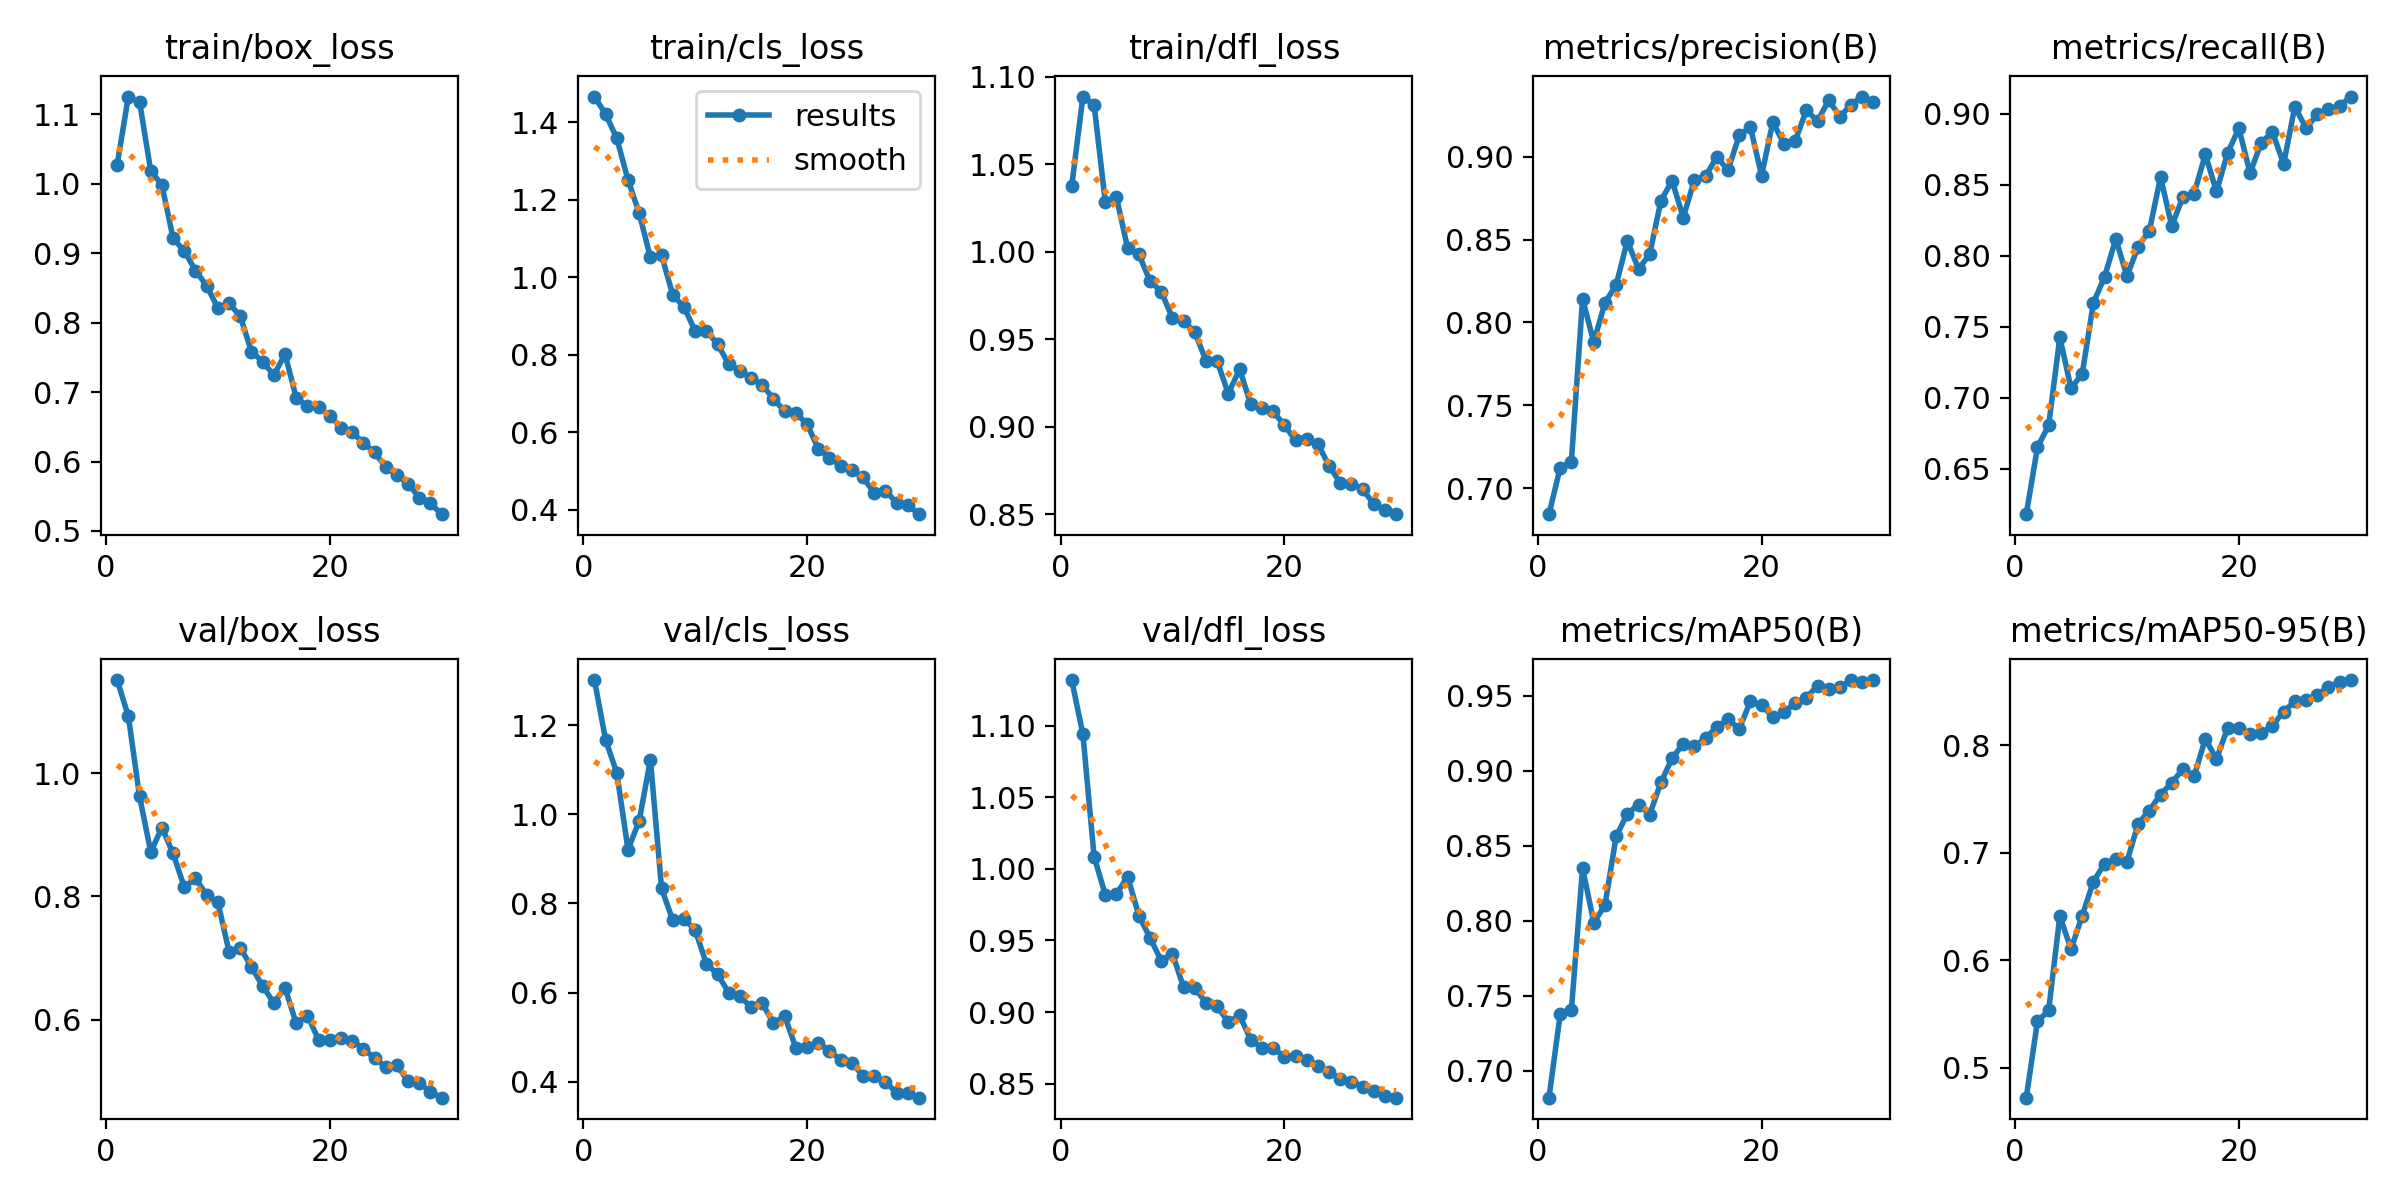

Values plotted in this chart, from the file beside it:
epoch, time, train/box_loss, train/cls_loss, train/dfl_loss, metrics/precision(B), metrics/recall(B), metrics/mAP50(B), metrics/mAP50-95(B), val/box_loss, val/cls_loss, val/dfl_loss, lr/pg0, lr/pg1, lr/pg2
1, 226.5, 1.027, 1.467, 1.038, 0.6843, 0.6179, 0.6821, 0.4721, 1.151, 1.302, 1.132, 0.0006663, 0.0006663, 0.0006663
2, 455.9, 1.125, 1.421, 1.089, 0.7123, 0.6651, 0.7376, 0.543, 1.092, 1.167, 1.094, 0.001289, 0.001289, 0.001289
3, 686.6, 1.118, 1.358, 1.084, 0.716, 0.6804, 0.7404, 0.5533, 0.9624, 1.093, 1.009, 0.001868, 0.001868, 0.001868
4, 916.4, 1.018, 1.252, 1.028, 0.8142, 0.7425, 0.8352, 0.6412, 0.8722, 0.9208, 0.9819, 0.001802, 0.001802, 0.001802
5, 1147, 0.998, 1.166, 1.031, 0.7881, 0.7066, 0.7988, 0.6103, 0.9118, 0.9856, 0.9826, 0.001736, 0.001736, 0.001736
6, 1373, 0.9212, 1.052, 1.002, 0.8119, 0.7168, 0.8103, 0.6415, 0.8697, 1.123, 0.9945, 0.00167, 0.00167, 0.00167
7, 1651, 0.9031, 1.057, 0.9984, 0.8226, 0.7668, 0.8562, 0.6732, 0.8149, 0.8337, 0.9674, 0.001604, 0.001604, 0.001604
8, 1887, 0.8748, 0.9546, 0.9832, 0.8493, 0.7852, 0.8713, 0.6898, 0.8296, 0.7624, 0.9518, 0.001538, 0.001538, 0.001538
9, 2118, 0.8529, 0.9239, 0.9772, 0.8323, 0.8118, 0.8774, 0.6942, 0.8018, 0.7653, 0.9359, 0.001472, 0.001472, 0.001472
10, 2348, 0.8209, 0.8617, 0.9621, 0.8411, 0.7856, 0.8708, 0.6918, 0.7907, 0.7408, 0.9409, 0.001406, 0.001406, 0.001406
11, 2577, 0.8275, 0.8622, 0.9606, 0.8734, 0.8065, 0.8922, 0.727, 0.7101, 0.6648, 0.9172, 0.00134, 0.00134, 0.00134
12, 2886, 0.8094, 0.8276, 0.9539, 0.8855, 0.8176, 0.9082, 0.7392, 0.7168, 0.6413, 0.9167, 0.001274, 0.001274, 0.001274
13, 3116, 0.7582, 0.7766, 0.9377, 0.8633, 0.8555, 0.9179, 0.7541, 0.6852, 0.5998, 0.9066, 0.001208, 0.001208, 0.001208
14, 3349, 0.744, 0.7596, 0.9374, 0.8862, 0.821, 0.9164, 0.765, 0.6544, 0.5912, 0.904, 0.001142, 0.001142, 0.001142
15, 3579, 0.7242, 0.7407, 0.9188, 0.8882, 0.8414, 0.9215, 0.7779, 0.6271, 0.5675, 0.893, 0.001076, 0.001076, 0.001076
16, 3815, 0.7544, 0.7224, 0.9329, 0.9, 0.8438, 0.9293, 0.771, 0.6514, 0.576, 0.8978, 0.00101, 0.00101, 0.00101
17, 4050, 0.6918, 0.6866, 0.9129, 0.8918, 0.8714, 0.9342, 0.8059, 0.5941, 0.5309, 0.8807, 0.000944, 0.000944, 0.000944
18, 4288, 0.6793, 0.6546, 0.9106, 0.913, 0.8453, 0.9278, 0.7872, 0.6067, 0.5473, 0.875, 0.000878, 0.000878, 0.000878
19, 4522, 0.6786, 0.6492, 0.9087, 0.9179, 0.8727, 0.9462, 0.8162, 0.5674, 0.476, 0.8751, 0.000812, 0.000812, 0.000812
20, 4753, 0.6656, 0.6219, 0.901, 0.8886, 0.8898, 0.9436, 0.8159, 0.5673, 0.4785, 0.8686, 0.000746, 0.000746, 0.000746
21, 5006, 0.6489, 0.558, 0.8922, 0.9209, 0.8583, 0.9359, 0.8104, 0.5704, 0.4872, 0.8695, 0.00068, 0.00068, 0.00068
22, 5233, 0.642, 0.5347, 0.8929, 0.9078, 0.8797, 0.939, 0.8111, 0.5656, 0.4695, 0.8668, 0.000614, 0.000614, 0.000614
23, 5509, 0.6269, 0.5129, 0.8901, 0.9095, 0.8872, 0.945, 0.8183, 0.553, 0.4487, 0.8624, 0.000548, 0.000548, 0.000548
24, 5749, 0.6133, 0.5024, 0.8778, 0.928, 0.8647, 0.9487, 0.8312, 0.5374, 0.4426, 0.8584, 0.000482, 0.000482, 0.000482
25, 5981, 0.5917, 0.4839, 0.8679, 0.9215, 0.9052, 0.9565, 0.8409, 0.5229, 0.413, 0.8534, 0.000416, 0.000416, 0.000416
26, 6211, 0.5804, 0.4435, 0.8675, 0.9341, 0.8899, 0.9547, 0.8418, 0.526, 0.4121, 0.8515, 0.00035, 0.00035, 0.00035
27, 6440, 0.5681, 0.4495, 0.8643, 0.9242, 0.8996, 0.9556, 0.8467, 0.4995, 0.4001, 0.8479, 0.000284, 0.000284, 0.000284
28, 6710, 0.5479, 0.4185, 0.8558, 0.9315, 0.9034, 0.9602, 0.8545, 0.4966, 0.375, 0.8449, 0.000218, 0.000218, 0.000218
29, 6946, 0.5397, 0.4128, 0.8523, 0.9363, 0.9055, 0.9593, 0.8584, 0.4829, 0.3745, 0.8415, 0.000152, 0.000152, 0.000152
30, 7179, 0.5242, 0.3889, 0.8501, 0.933, 0.9122, 0.9604, 0.8606, 0.4733, 0.3641, 0.8403, 8.6e-05, 8.6e-05, 8.6e-05
